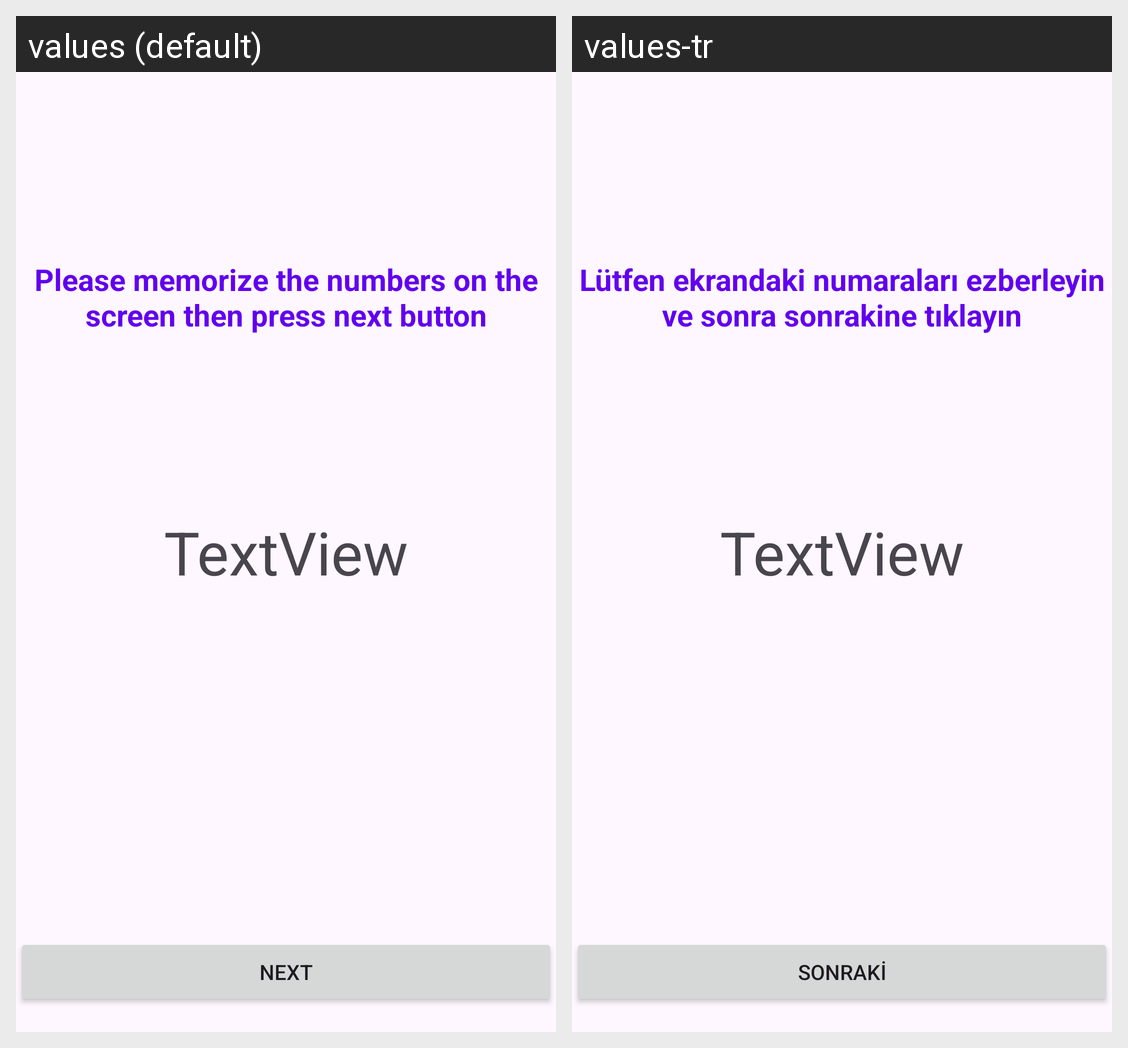

Translations of the strings shown on this Android screen, per locale in the grid:
Android screen res/layout/activity_remember_digit_game.xml rendered under 2 locales, left to right: values (default), values-tr. Device: Nexus 5 (rendered at 1080×1920; each locale shown at half size, 540×960, under a caption strip naming it); theme Theme.Material3.Light.NoActionBar.
Strings drawn on this screen, with the default value and each locale's value (text and hints the layout hard-codes, and strings that could not be matched under every locale, appear in the picture but are not listed):

next_button_text
  values: Next
  values-tr: Sonraki

description_text
  values: Please memorize the numbers on the screen then press next button
  values-tr: Lütfen ekrandaki numaraları ezberleyin ve sonra sonrakine tıklayın
